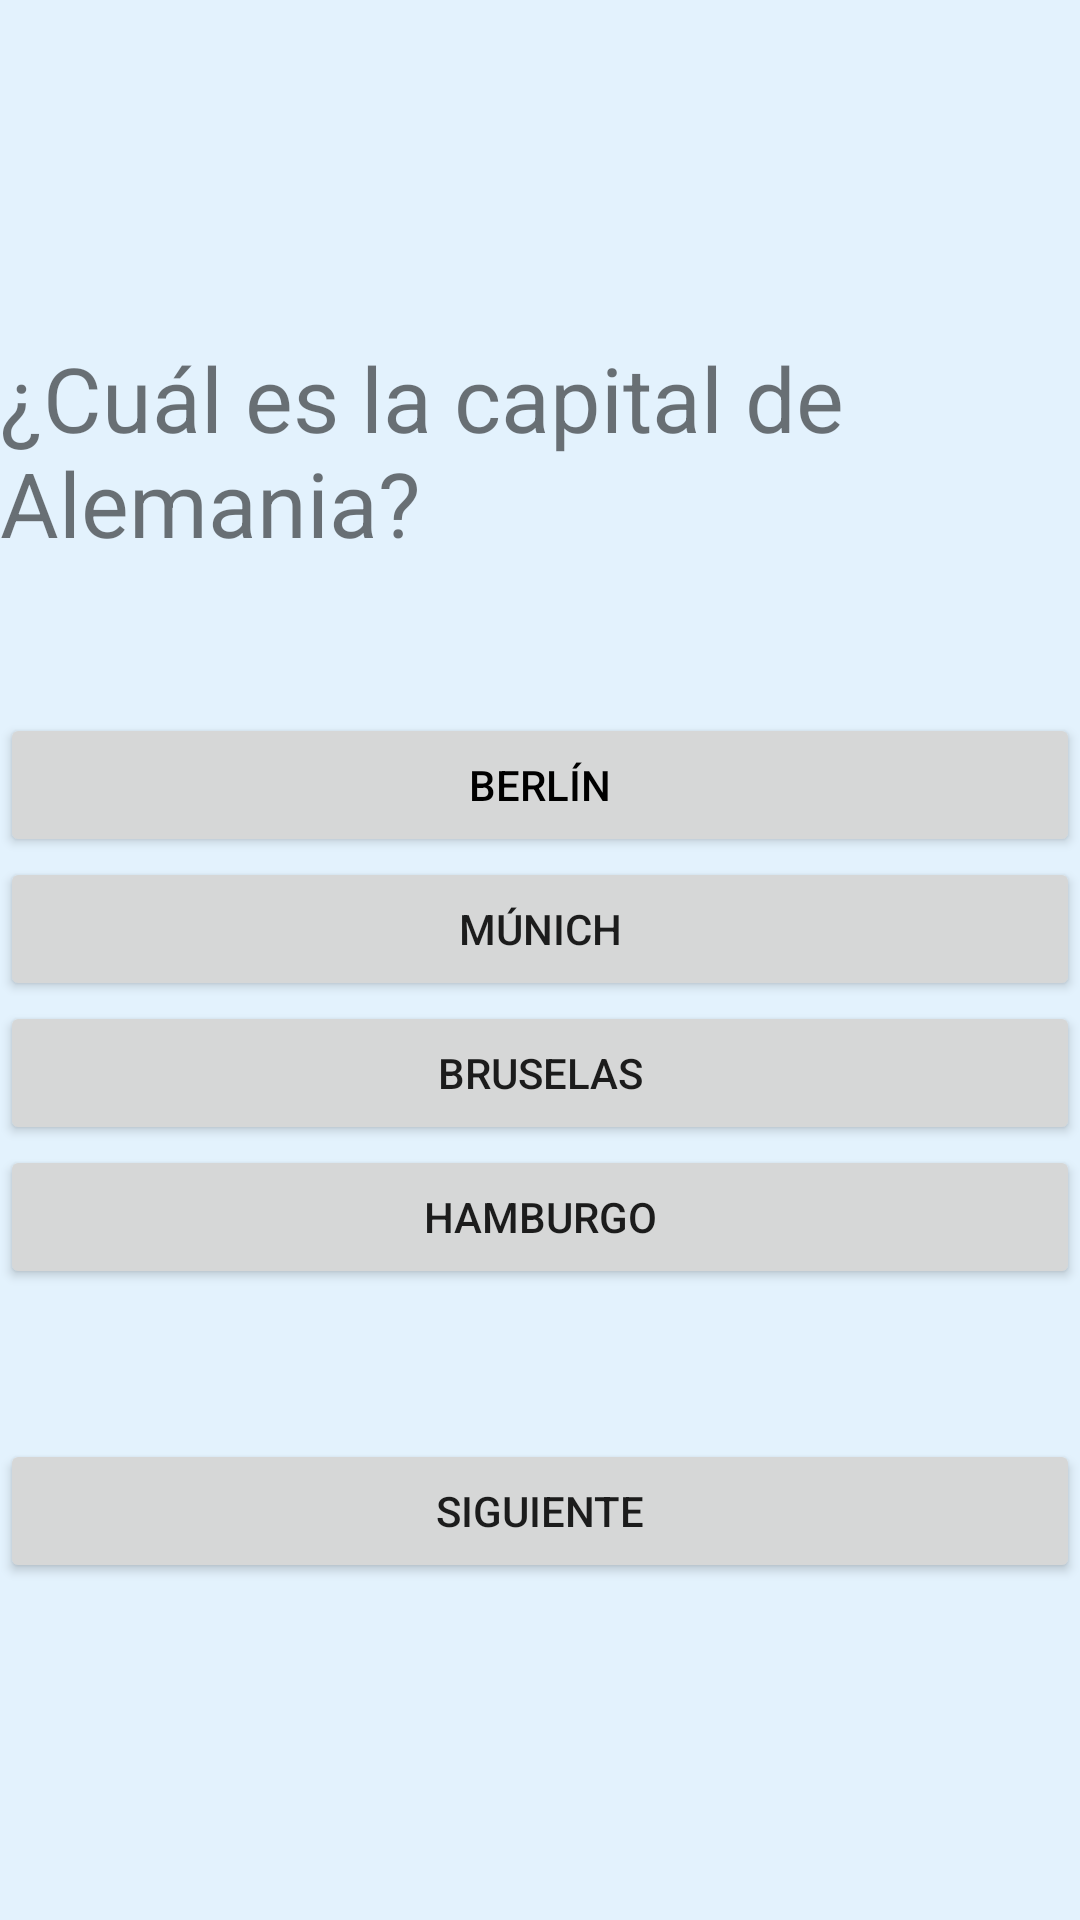

This screen was rendered from an Android layout file. Write that file and the resources it references.
<!-- AndroidManifest.xml: application theme AppTheme -->
<!-- res/layout/segunda_pregunta_capitales.xml -->
<LinearLayout
    xmlns:android="http://schemas.android.com/apk/res/android"
    android:layout_width="match_parent"
    android:layout_height="match_parent"
    android:orientation="vertical"
    android:gravity="center_vertical"
    android:background="#E3F2FD">

    <TextView
        android:id="@+id/capitales_segundaPregunta"
        android:layout_width="match_parent"
        android:layout_height="wrap_content"
        android:layout_marginBottom="50dp"
        android:text="¿Cuál es la capital de Alemania?"
        android:textSize="30sp" />


    <Button
        android:id="@+id/capitalBerlín"
        android:layout_width="match_parent"
        android:layout_height="wrap_content"
        android:textColor="#000000"
        android:text="Berlín" />

    <Button
        android:id="@+id/capitalMúnich"
        android:layout_width="match_parent"
        android:layout_height="wrap_content"
        android:text="Múnich" />

    <Button
        android:id="@+id/capitalBruselas"
        android:layout_width="match_parent"
        android:layout_height="wrap_content"
        android:text="Bruselas" />

    <Button
        android:id="@+id/capitalHamburgo"
        android:layout_width="match_parent"
        android:layout_height="wrap_content"
        android:text="Hamburgo" />

    <Button
        android:id="@+id/siguienteAlemania"
        android:layout_width="match_parent"
        android:layout_height="wrap_content"
        android:layout_marginTop="50dp"
        android:onClick="ejecutar_capitales3"
        android:text="Siguiente" />

</LinearLayout>
<!-- resources referenced by this layout -->
<resources>
  <style name="AppTheme" parent="Theme.AppCompat.Light.DarkActionBar">
          
          <item name="colorPrimary">@color/colorPrimary</item>
          <item name="colorPrimaryDark">@color/colorPrimaryDark</item>
          <item name="colorAccent">@color/colorAccent</item>
          <item name="color">#483D8B</item>
      </style>
  <!-- not gathered from this repository: default colours our renderer supplied (Android Studio template values) -->
  <color name="colorPrimary">#FF6200EE</color>
  <color name="colorPrimaryDark">#FF3700B3</color>
  <color name="colorAccent">#FF03DAC5</color>
</resources>
